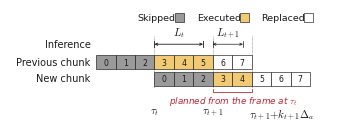

Source code (Python): (Note: this script raises an exception after producing the figure.)
"""§4.3 protocol timeline, VLASH idiom. Single column (3.25 in).
Steady state: query t has k_t = 3, query t+1 has k_{t+1} = 2, chunk H = 8, Delta_a = 50 ms."""
import matplotlib
matplotlib.use("Agg")
import matplotlib.pyplot as plt
from matplotlib.patches import Rectangle
from pathlib import Path

plt.rcParams.update({"font.family": "Arial", "font.size": 7, "mathtext.fontset": "cm",
                     "text.color": "#1A1A1A", "pdf.fonttype": 42})
INK, MID = "#1A1A1A", "#5A5A5A"
EXE, SKIP, REP = "#F1CA73", "#9A9A9A", "#FFFFFF"     # executed = action amber (Fig. 3 token fill); skipped = grey
RED = "#C0263A"

W, H = 234.0, 81.0          # points
fig = plt.figure(figsize=(W / 72, H / 72), dpi=300)
ax = fig.add_axes([0, 0, 1, 1]); ax.set_xlim(0, W); ax.set_ylim(H, 0); ax.axis("off")

c, ch, x0 = 14.0, 10.0, 104.0          # cell width, cell height, x of tau_t
H_CH, KT, KT1 = 8, 3, 2
X = lambda j: x0 + j * c               # j in control periods relative to tau_t
yP, yN = 33.0, 45.0                    # previous / new chunk rows

def cell(j, y, kind, label):
    fc = {"exe": EXE, "skip": SKIP, "rep": REP}[kind]
    ax.add_patch(Rectangle((X(j), y), c, ch, fc=fc, ec=INK, lw=.45, zorder=2))
    ax.text(X(j) + c / 2, y + ch / 2 + .3, label, ha="center", va="center", fontsize=5.6,
            color=INK, zorder=3)

# previous chunk: issued at tau_t - k_t*Delta, skipped 0..2, executed 3..5 until tau_{t+1}, rest replaced
for i in range(H_CH):
    j = i - KT
    cell(j, yP, "skip" if i < KT else ("exe" if i < 2 * KT else "rep"), str(i))
# new chunk: issued at tau_t, skipped 0..k_t-1, executed k_t..k_t+k_{t+1}-1, rest replaced
for i in range(H_CH):
    cell(i, yN, "skip" if i < KT else ("exe" if i < KT + KT1 else "rep"), str(i))

ax.text(X(-3) - 4, yP + ch / 2, "Previous chunk", ha="right", va="center", fontsize=7)
ax.text(X(-3) - 4, yN + ch / 2, "New chunk", ha="right", va="center", fontsize=7)

# guide lines at tau_t, tau_{t+1}, tau_{t+1}+k_{t+1}Delta
for j in (0, KT, KT + KT1):
    ax.plot([X(j), X(j)], [19, yN + ch + 1.5], color=MID, lw=.4, ls=(0, (1.2, 1.2)), zorder=1)

# inference intervals (dimension lines with end ticks)
def dim(xa, xb, y, label, color, lw=.6):
    ax.annotate("", xy=(xb, y), xytext=(xa, y), arrowprops=dict(arrowstyle="<->,head_length=.25,head_width=.12",
                lw=lw, color=color, shrinkA=0, shrinkB=0))
    for xx in (xa, xb):
        ax.plot([xx, xx], [y - 2.2, y + 2.2], color=color, lw=lw)
    ax.text((xa + xb) / 2, y - 3.2, label, ha="center", va="bottom", fontsize=7.8, color=color)
dim(X(0), X(0) + 2.5 * c, 25, r"$L_t$", INK)
dim(X(KT), X(KT) + 1.55 * c, 25, r"$L_{t+1}$", INK, lw=.5)
ax.text(X(-3) - 4, 25, "Inference", ha="right", va="center", fontsize=7)

# key point: actions of query t act on an observation that is k_t .. k_t+k_{t+1} periods old
yb = yN + ch + 2.2
xa, xb = X(KT), X(KT + KT1)
ax.plot([xa, xa, xb, xb], [yb, yb + 2.2, yb + 2.2, yb], color=RED, lw=.6)
ax.text((xa + xb) / 2 + 1, yb + 4.0, r"planned from the frame at $\tau_t$",
        ha="center", va="top", fontsize=6.4, color=RED, style="italic")

# time labels under the guide lines
ty = 70.0
for j, m, w, ha, dx in ((0, r"$\tau_t$", "capture", "center", 0), (KT, r"$\tau_{t+1}$", "handover", "center", 0),
                        (KT + KT1, r"$\tau_{t+1}{+}k_{t+1}\Delta_a$", "next handover", "left", -2)):
    ax.text(X(j) + dx, ty, m, ha=ha, va="top", fontsize=7.8)

# legend (VLASH: small swatches in one line at the top)
lx, ly = 92.0, 5.5                       # VLASH order: label, then swatch
for lab, fc, wd in (("Skipped", SKIP, 25.5), ("Executed", EXE, 29.5), ("Replaced", REP, 29.5)):
    ax.text(lx, ly + .3, lab, va="center", ha="left", fontsize=6.8)
    ax.add_patch(Rectangle((lx + wd + 1.5, ly - 3.2), 6.4, 6.4, fc=fc, ec=INK, lw=.45))
    lx += wd + 1.5 + 6.4 + 9

output_dir = Path(__file__).resolve().parent
fig.savefig(output_dir / "protocol.png", dpi=300)
fig.savefig(output_dir / "protocol.pdf")
print("ok")
